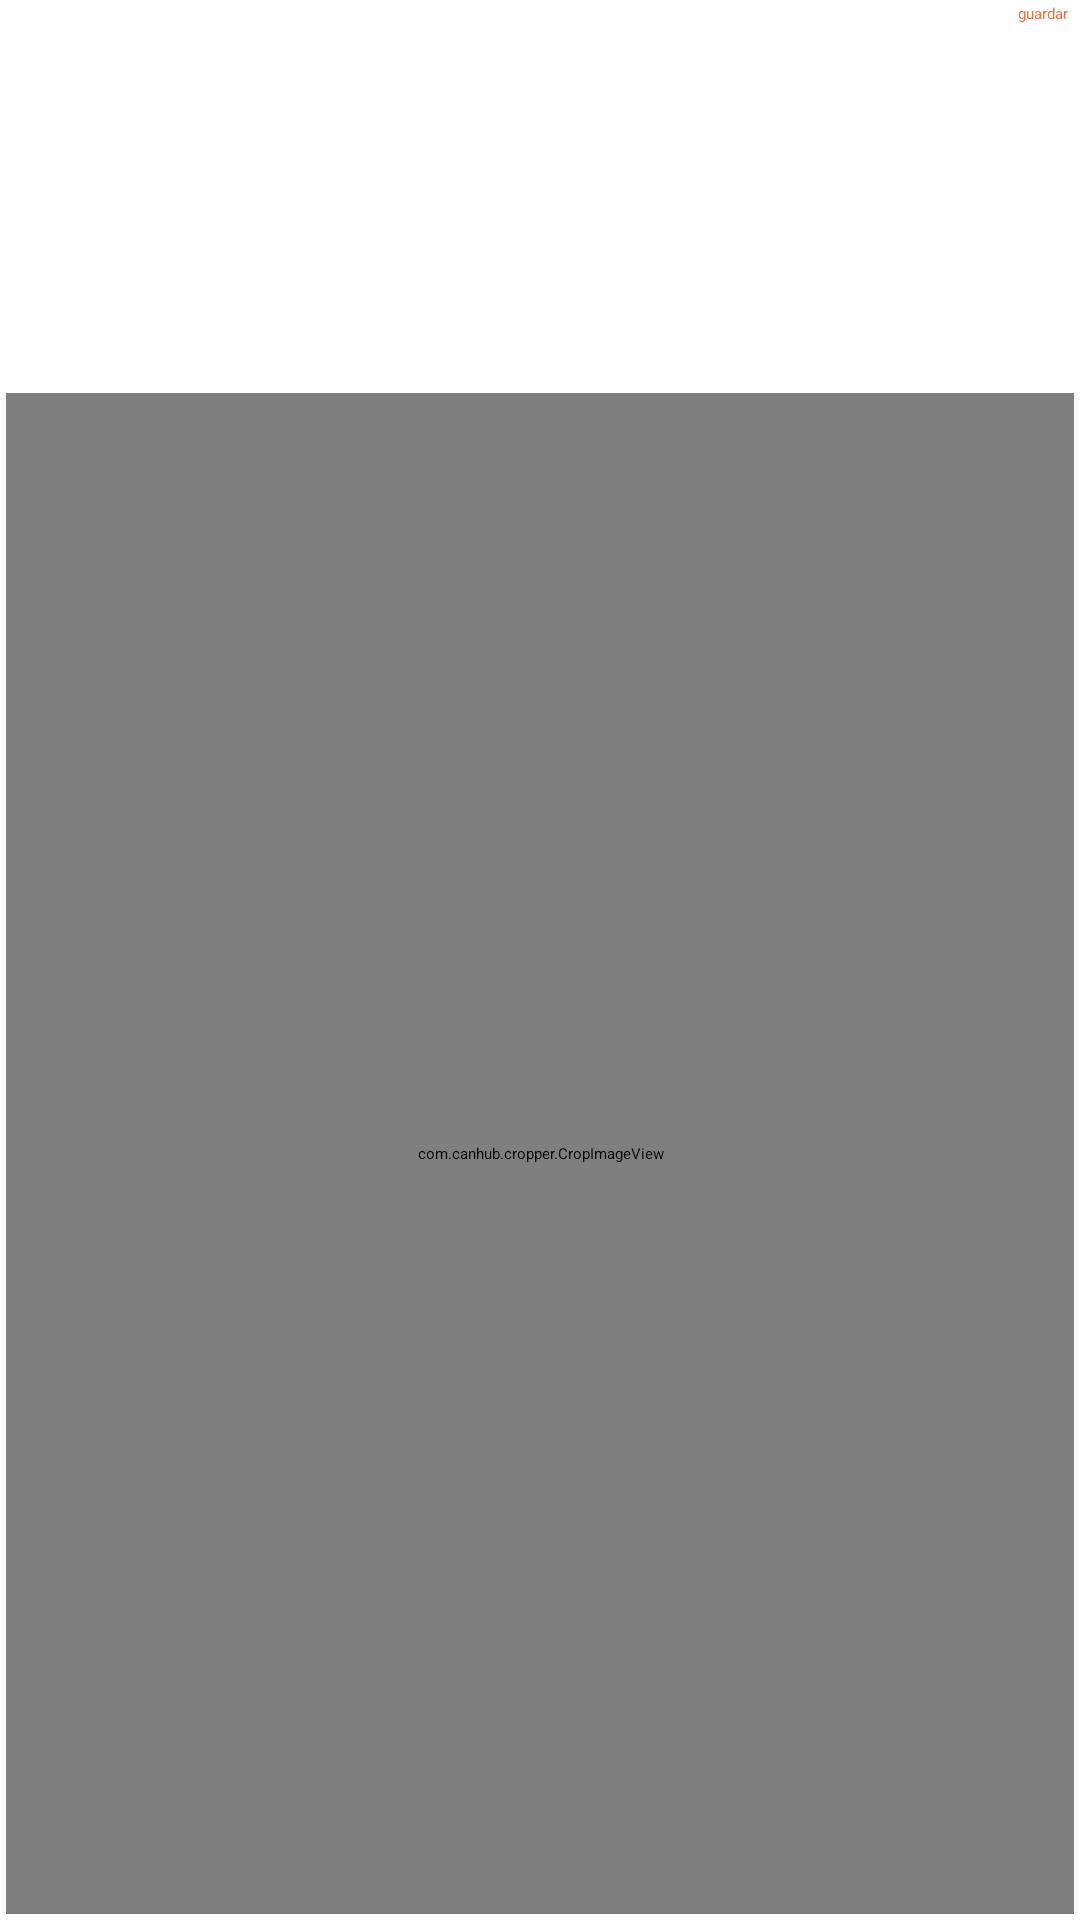

Produce the Android XML layout that renders to this screen, including the resource entries it uses.
<!-- AndroidManifest.xml: application theme Theme.BlogAppKotlin -->
<!-- res/layout/extended_activity.xml -->
<?xml version="1.0" encoding="utf-8"?>
<androidx.constraintlayout.widget.ConstraintLayout xmlns:android="http://schemas.android.com/apk/res/android"
    xmlns:app="http://schemas.android.com/apk/res-auto"
    android:layout_width="match_parent"
    android:layout_height="match_parent"
    xmlns:tools="http://schemas.android.com/tools"

    >
  <ImageView
      android:importantForAccessibility="no"
      android:id="@+id/backBtn"
      android:layout_width="wrap_content"
      android:layout_height="wrap_content"
      android:background="?attr/selectableItemBackgroundBorderless"
      android:padding="4dp"
       app:layout_constraintStart_toStartOf="parent"
      app:layout_constraintTop_toTopOf="parent"
      />
  <TextView
      android:id="@+id/saveBtn"
      android:layout_width="wrap_content"
      android:layout_height="wrap_content"
      android:background="?attr/selectableItemBackgroundBorderless"
      android:padding="4dp"
      android:text="guardar"
      android:textColor="@color/orange"
      app:layout_constraintBottom_toBottomOf="@id/backBtn"
      app:layout_constraintEnd_toEndOf="parent"
      app:layout_constraintTop_toTopOf="@id/backBtn"
      />
  <ImageView
      android:importantForAccessibility="no"
      android:id="@+id/canhubLogo"
      android:layout_width="100dp"
      android:layout_height="100dp"

      app:layout_constraintEnd_toEndOf="parent"
      app:layout_constraintStart_toStartOf="parent"
      app:layout_constraintTop_toTopOf="parent"
      />
  <TextView
      android:id="@+id/rotateText"
      android:layout_width="match_parent"
      android:layout_height="wrap_content"
      android:padding="4dp"
      android:gravity="center"
      android:textIsSelectable="false"
      tools:text="rotar "
      android:textColor="@color/white"
      app:layout_constraintEnd_toEndOf="parent"
      app:layout_constraintStart_toStartOf="parent"
      app:layout_constraintTop_toBottomOf="@id/canhubLogo"
      />
  <TextView
      android:id="@+id/expectedImageSize"
      android:layout_width="match_parent"
      android:layout_height="wrap_content"
      android:padding="4dp"
      android:gravity="center"
      tools:text="Crop Rect"
      android:textIsSelectable="false"
      android:textColor="@color/white"
      app:layout_constraintEnd_toEndOf="parent"
      app:layout_constraintStart_toStartOf="parent"
      app:layout_constraintTop_toBottomOf="@id/rotateText"
      />
  <com.canhub.cropper.CropImageView
      android:id="@+id/cropImageView"
      android:layout_width="0dp"
      android:layout_height="0dp"
      android:layout_marginStart="2dp"
      android:layout_marginTop="1dp"
      android:layout_marginEnd="2dp"
      android:layout_marginBottom="2dp"
      app:layout_constraintBottom_toBottomOf="parent"
      app:layout_constraintEnd_toEndOf="parent"
      app:layout_constraintStart_toStartOf="parent"
      app:layout_constraintTop_toBottomOf="@id/expectedImageSize"
      />
</androidx.constraintlayout.widget.ConstraintLayout>
<!-- resources referenced by this layout -->
<resources>
  <color name="orange">#E37743</color>
  <color name="white">#ffffff</color>
  <style name="Theme.BlogAppKotlin" parent="Theme.MaterialComponents.DayNight.NoActionBar">
          
          <item name="colorPrimary">@color/purple_200</item>
          <item name="colorPrimaryVariant">@color/purple_700</item>
          <item name="colorOnPrimary">@color/black</item>
          
          <item name="colorSecondary">@color/teal_200</item>
          <item name="colorSecondaryVariant">@color/teal_200</item>
          <item name="colorOnSecondary">@color/black</item>
          
          <item name="android:statusBarColor">?attr/colorPrimaryVariant</item>
      </style>
  <color name="purple_200">#545455</color>
  <color name="purple_700">#2B2B2C</color>
  <color name="black">#000000</color>
  <color name="teal_200">#009688</color>
</resources>
